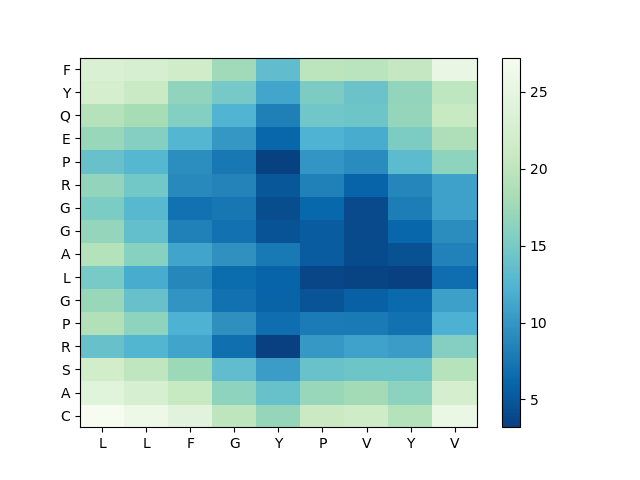

The file beside this chart, header and first rows:
, L, L, F, G, Y, P, V, Y, V
C, 27.22, 25.98, 24.28, 19.91, 16.93, 21.03, 21.53, 19.21, 25.59
A, 24.16, 22.83, 20.87, 16.51, 13.84, 17.25, 17.9, 16.31, 22.43
S, 21.94, 20.1, 17.44, 13.49, 10.58, 14.04, 14.3, 14.28, 19.43
R, 13.97, 12.53, 10.99, 6.843, 3.196, 10.22, 10.91, 10.58, 15.86
P, 18.94, 16.52, 12.17, 9.546, 6.708, 7.825, 7.728, 7.019, 12.1
G, 17.19, 13.92, 9.772, 7.111, 5.892, 4.725, 5.675, 6.479, 10.72
L, 14.97, 11.68, 8.75, 6.567, 5.941, 3.728, 3.445, 3.286, 6.738
A, 19.19, 15.98, 11.06, 9.587, 7.688, 5.332, 4.124, 4.559, 8.372
G, 16.85, 13.69, 8.328, 7.128, 4.609, 5.269, 3.949, 6.183, 9.295
G, 15.16, 12.78, 6.991, 7.425, 4.145, 6.246, 3.966, 8.01, 10.86
R, 16.73, 14.63, 8.945, 8.593, 4.933, 8.295, 5.948, 8.667, 10.88
P, 13.96, 12.69, 9.333, 7.524, 3.323, 9.906, 9.147, 13.17, 16.4
E, 17.11, 15.84, 12.61, 10.11, 6.141, 12.24, 11.68, 15.21, 18.7
Q, 19.25, 18.16, 15.75, 12.31, 8.246, 14.48, 14.33, 16.81, 20.88
Y, 22.38, 21.02, 16.66, 14.91, 11.2, 15.3, 14.16, 16.8, 20.09
F, 23.13, 22.82, 21.69, 17.65, 13.43, 19.89, 19.7, 20.62, 25.34
